Image classification data set "Dataset" (cel-esx/EGL314_TeamB on GitHub). Class labels (7): background, bird, moose, palm, spider, swan, wolf.

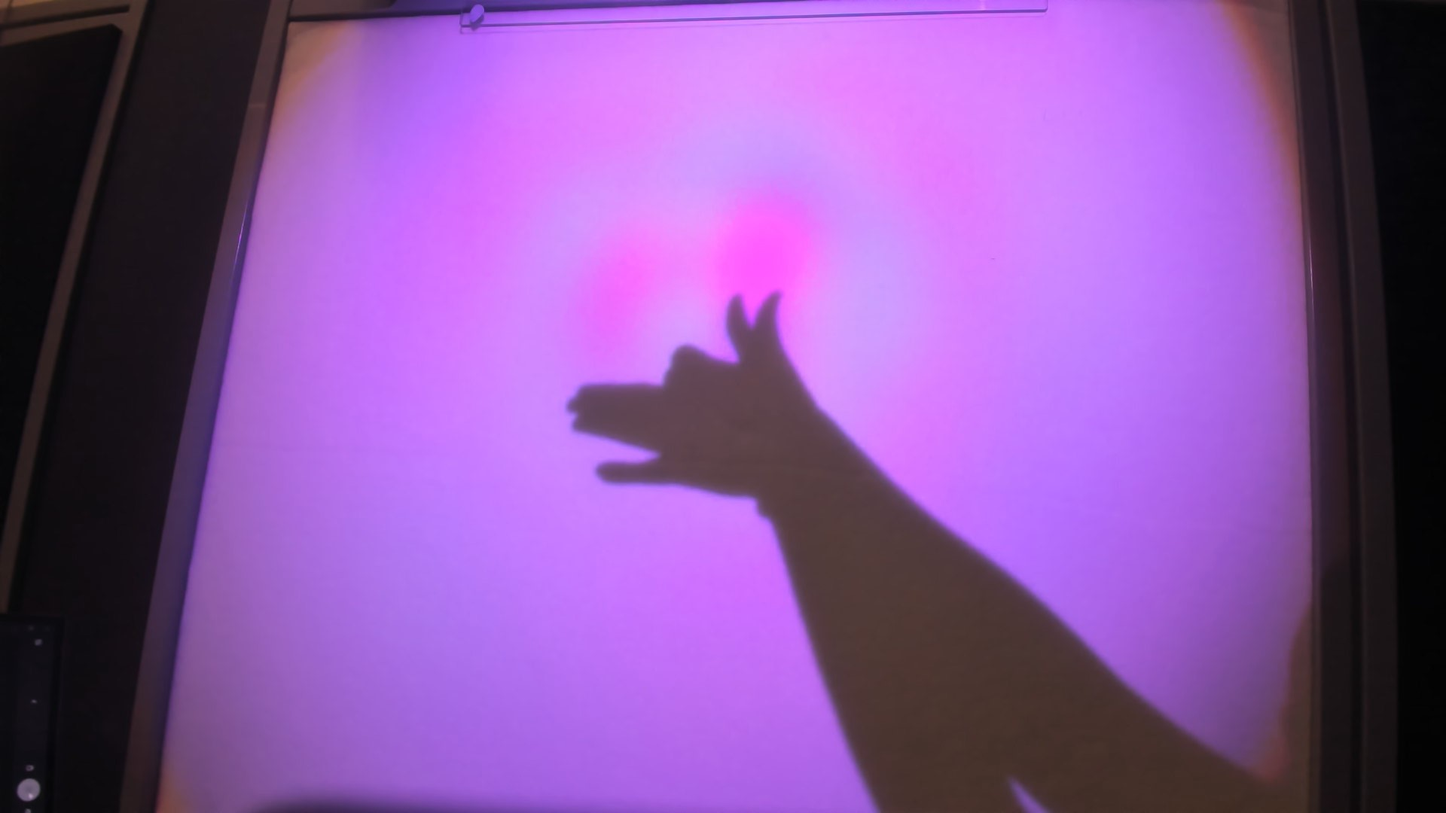
Label: wolf

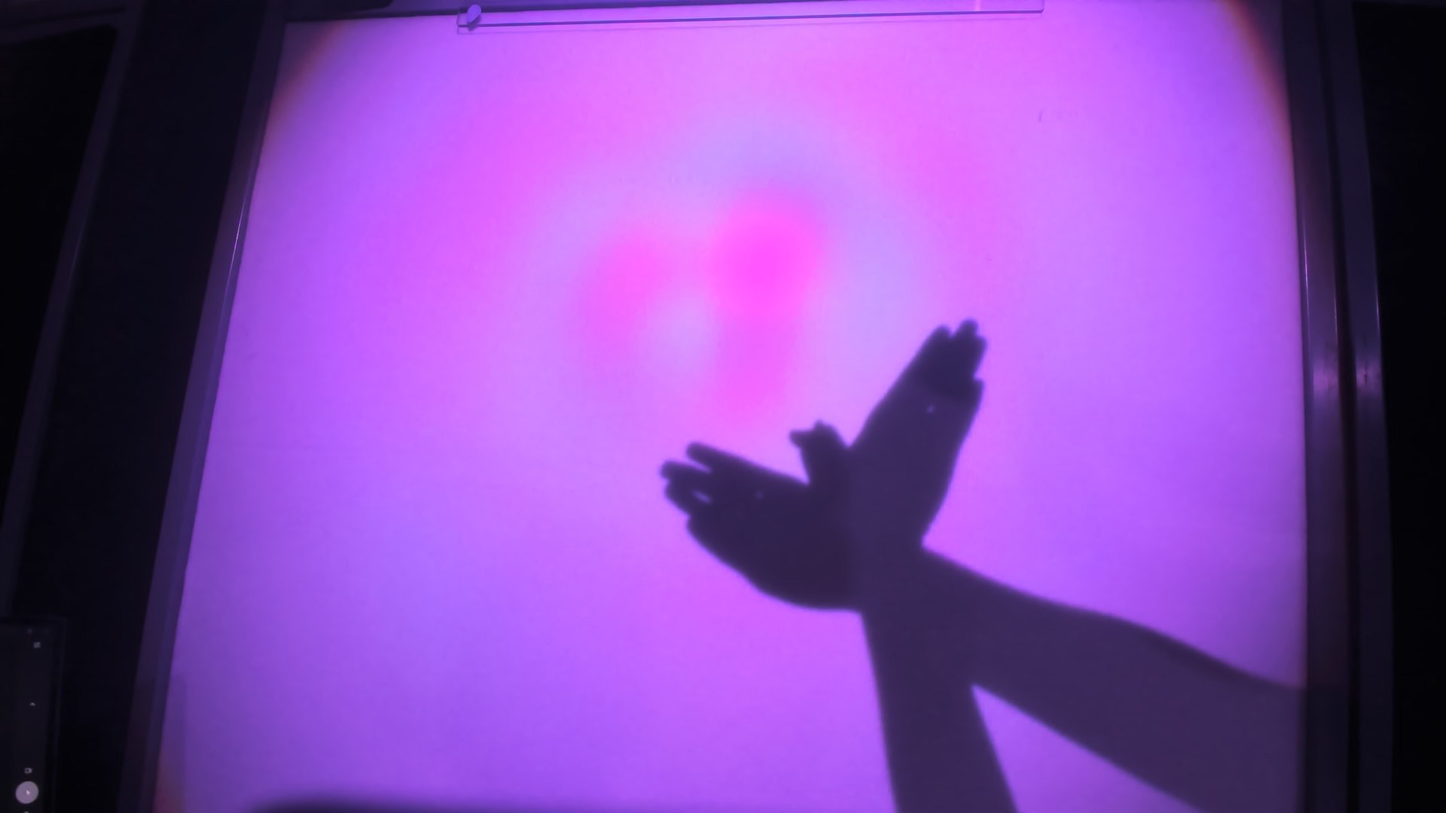
Label: bird

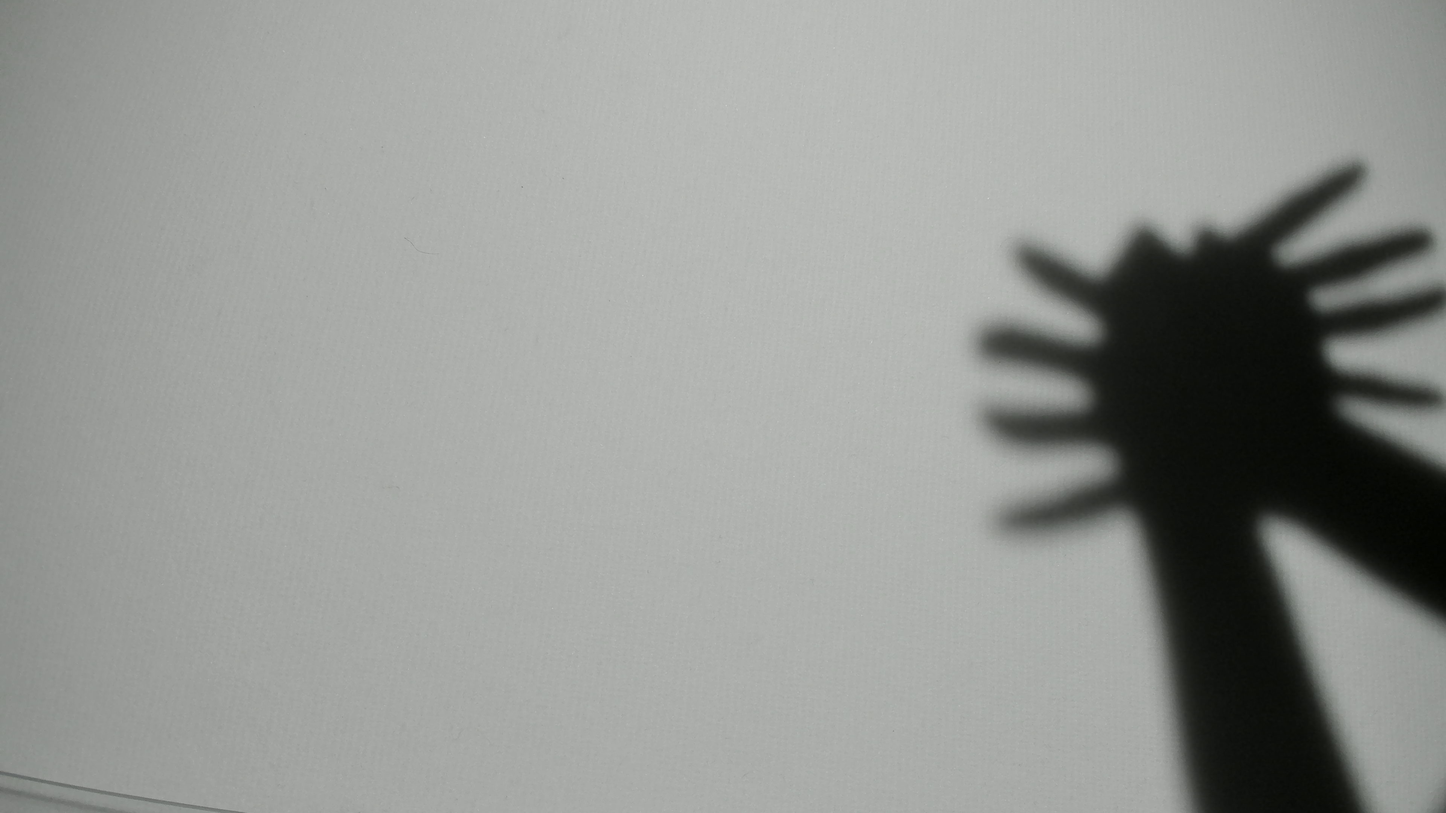
Label: spider

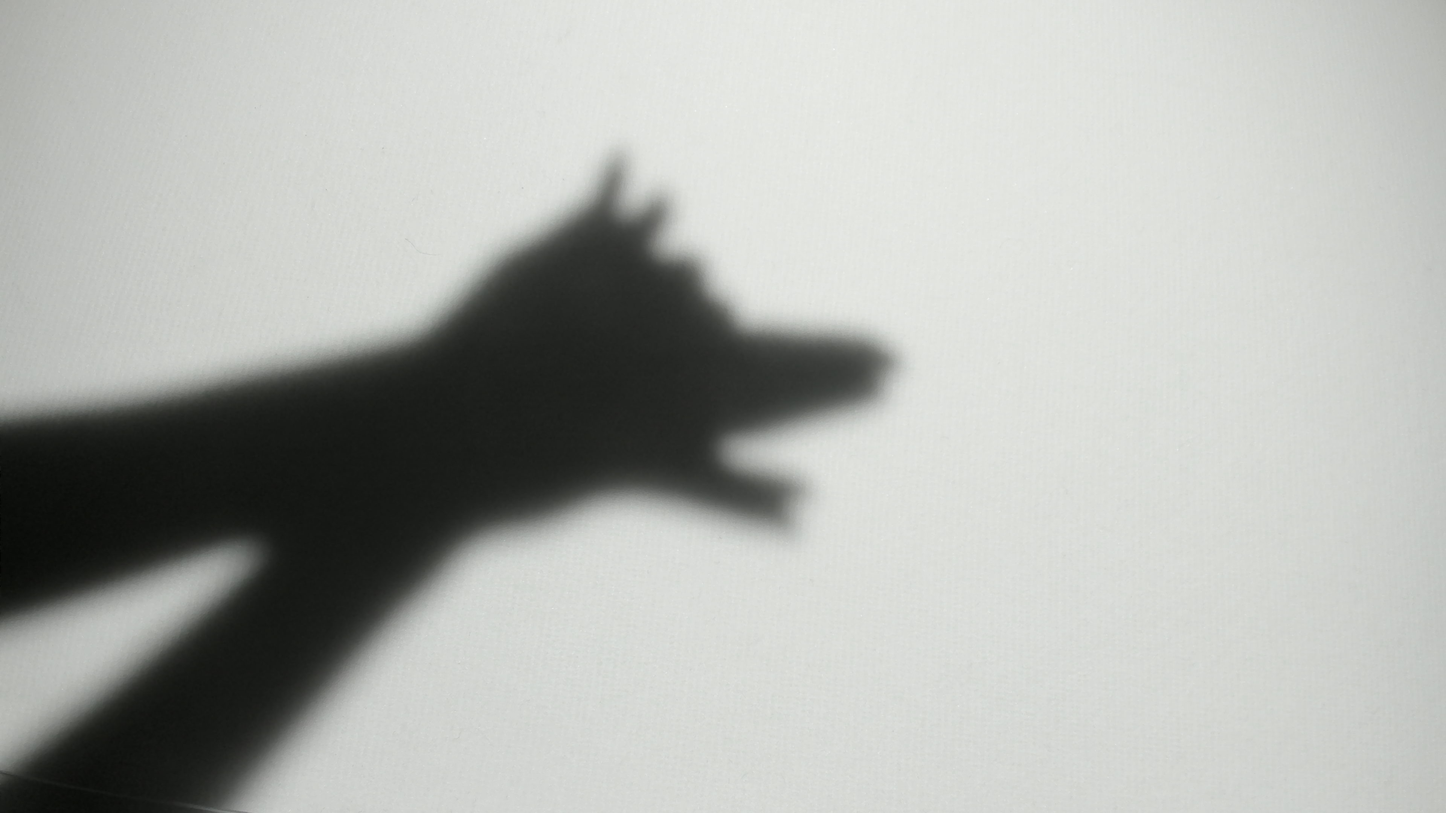
Label: wolf

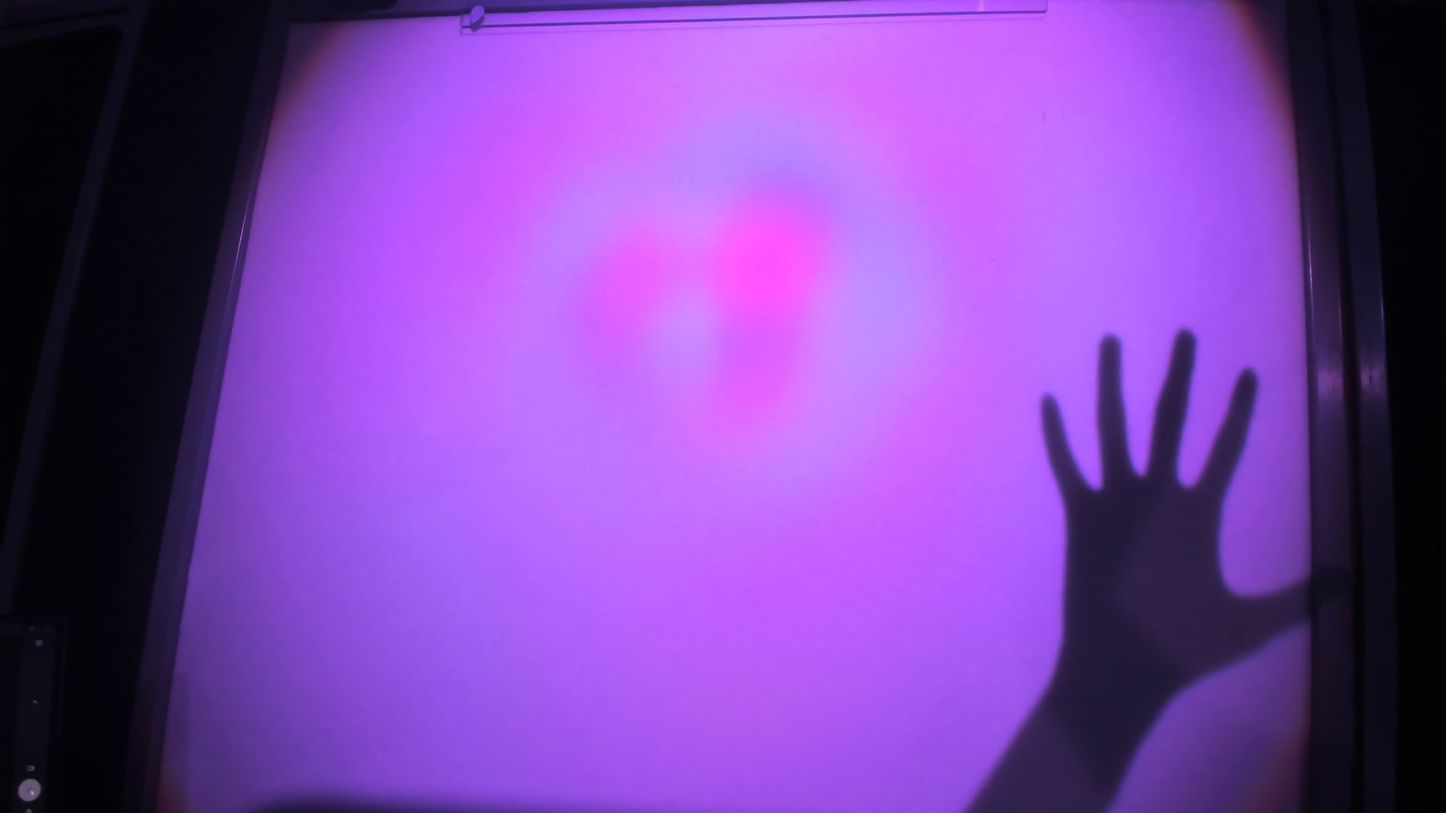
Label: palm

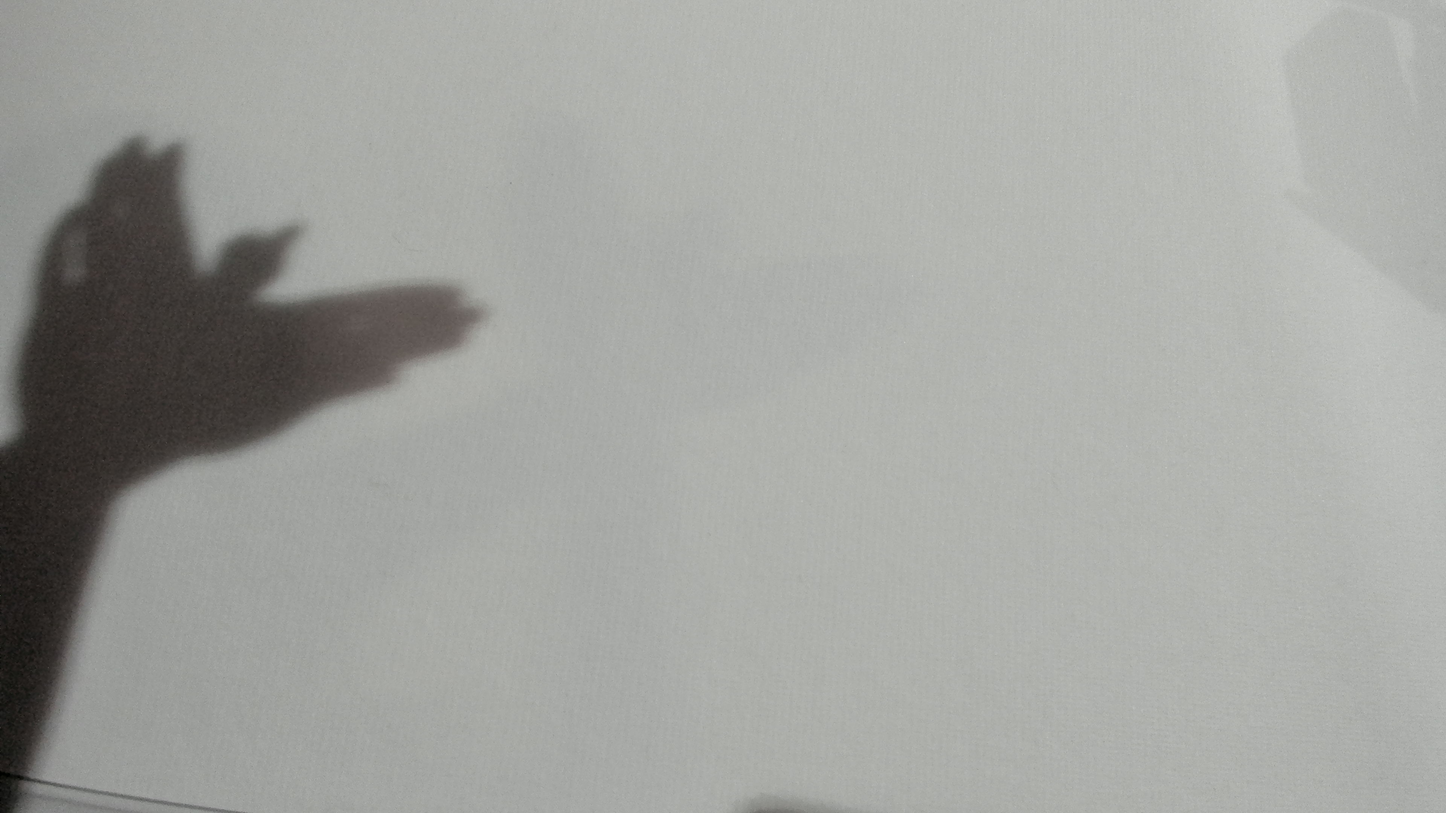
Label: bird
